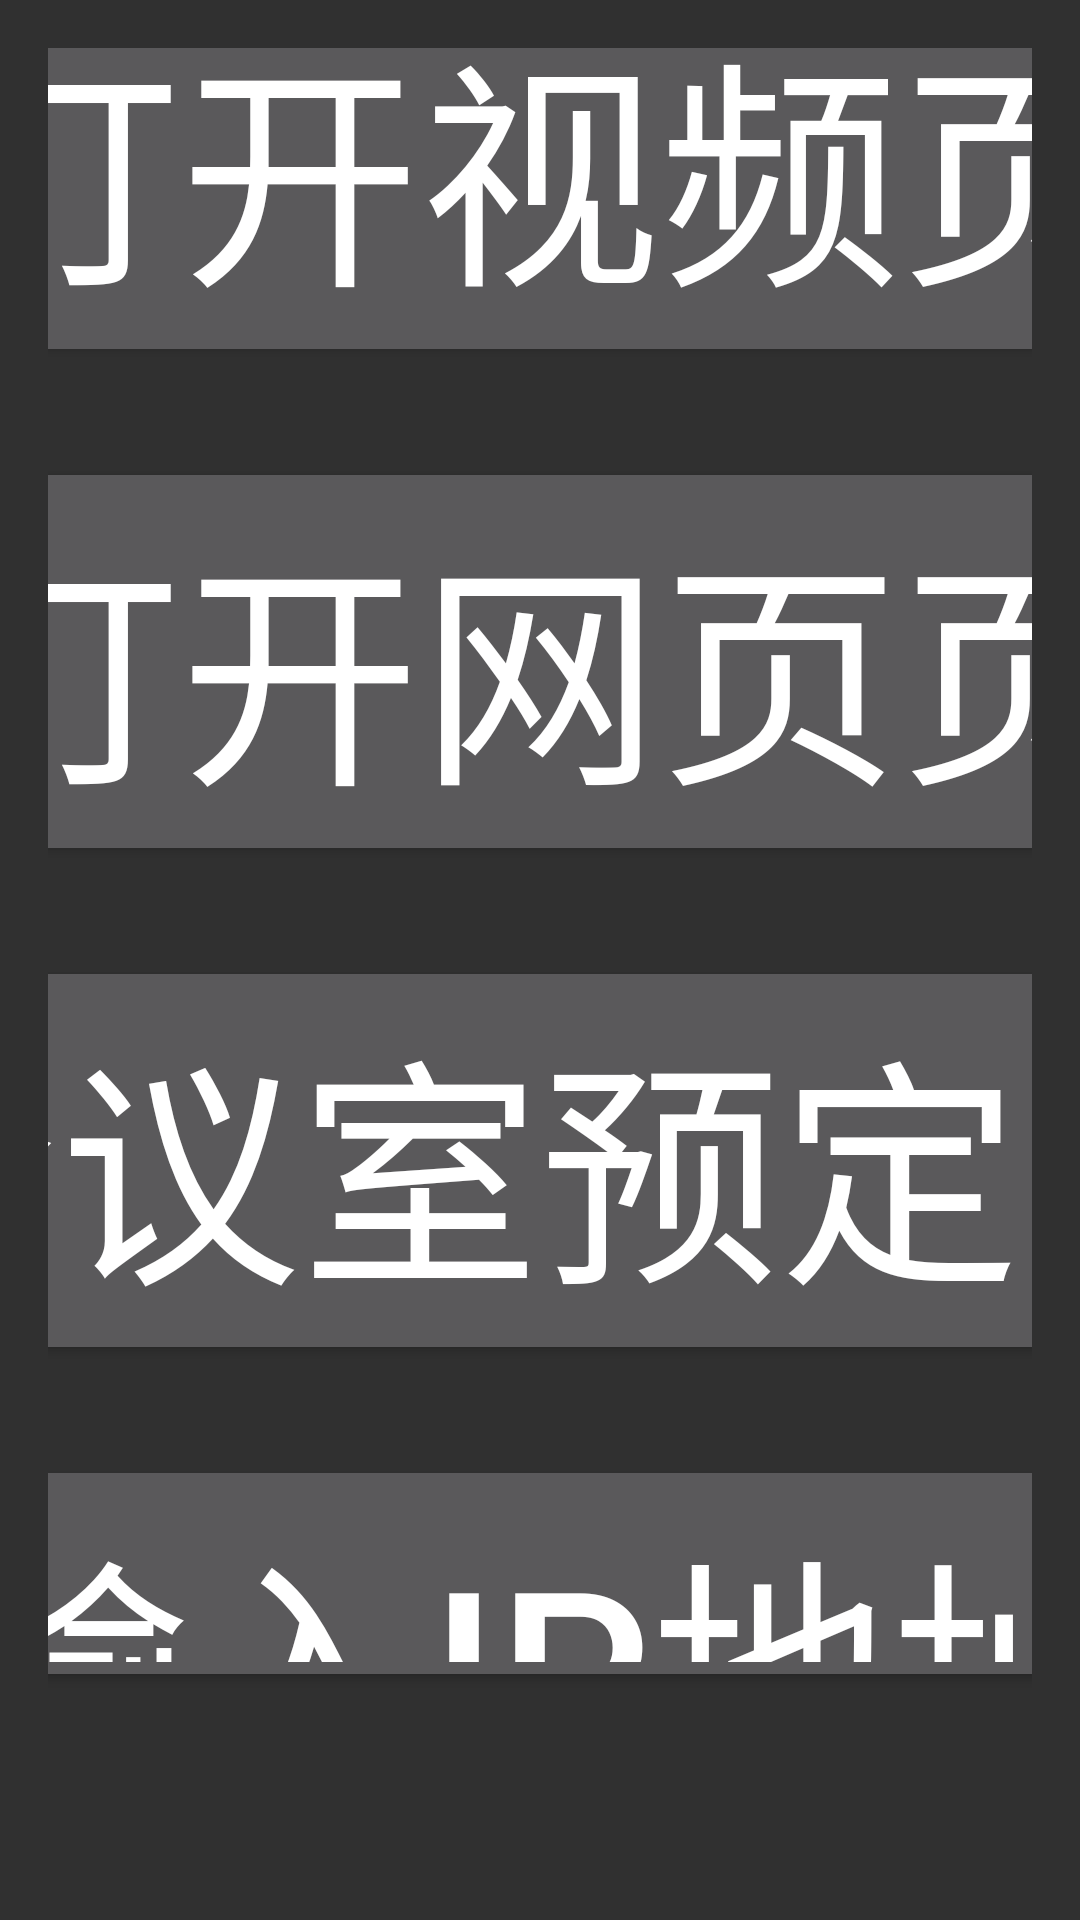

Write the Android layout XML for this screen, with the resource values it uses.
<!-- AndroidManifest.xml: application theme Theme.AppCompat.NoActionBar -->
<!-- res/layout/activity_main.xml -->
<?xml version="1.0" encoding="utf-8"?>
<LinearLayout xmlns:android="http://schemas.android.com/apk/res/android"
    android:id="@+id/main"
    android:layout_width="match_parent"
    android:layout_height="match_parent"
    android:orientation="vertical"
    android:padding="16dp"
    android:gravity="center">

    <Button
        android:id="@+id/videoButton"
        android:layout_width="900dp"
        android:layout_height="wrap_content"
        android:padding="10dp"
        android:text="打开视频页"
        android:textSize="80sp"
        android:layout_marginBottom="30dp" />

    <Button
        android:id="@+id/webButton"
        android:layout_width="900dp"
        android:layout_height="wrap_content"
        android:padding="10dp"
        android:text="打开网页页"
        android:textSize="80sp"
        android:layout_marginBottom="30dp" />

    <Button
        android:id="@+id/meetingButton"
        android:layout_width="900dp"
        android:layout_height="wrap_content"
        android:padding="10dp"
        android:text="会议室预定页"
        android:textSize="80sp"
        android:layout_marginBottom="30dp" />

    <Button
        android:id="@+id/clientButton"
        android:layout_width="900dp"
        android:layout_height="wrap_content"
        android:padding="10dp"
        android:text="输入IP地址"
        android:textSize="80sp"
        android:layout_marginBottom="30dp" />
    <Button
        android:id="@+id/location_Button"
        android:layout_width="900dp"
        android:layout_height="wrap_content"
        android:text="定位导航页"
        android:textSize="80sp"
        android:layout_marginBottom="30dp" />
    
    <Button
        android:id="@+id/button_open_tts_demo"
        android:layout_width="900dp"
        android:layout_height="wrap_content"
        android:layout_marginBottom="30dp"
        android:padding="10dp"
        android:text="Open TTS"
        android:textSize="80sp" />

</LinearLayout>
<!-- resources referenced by this layout -->
<resources>

</resources>
